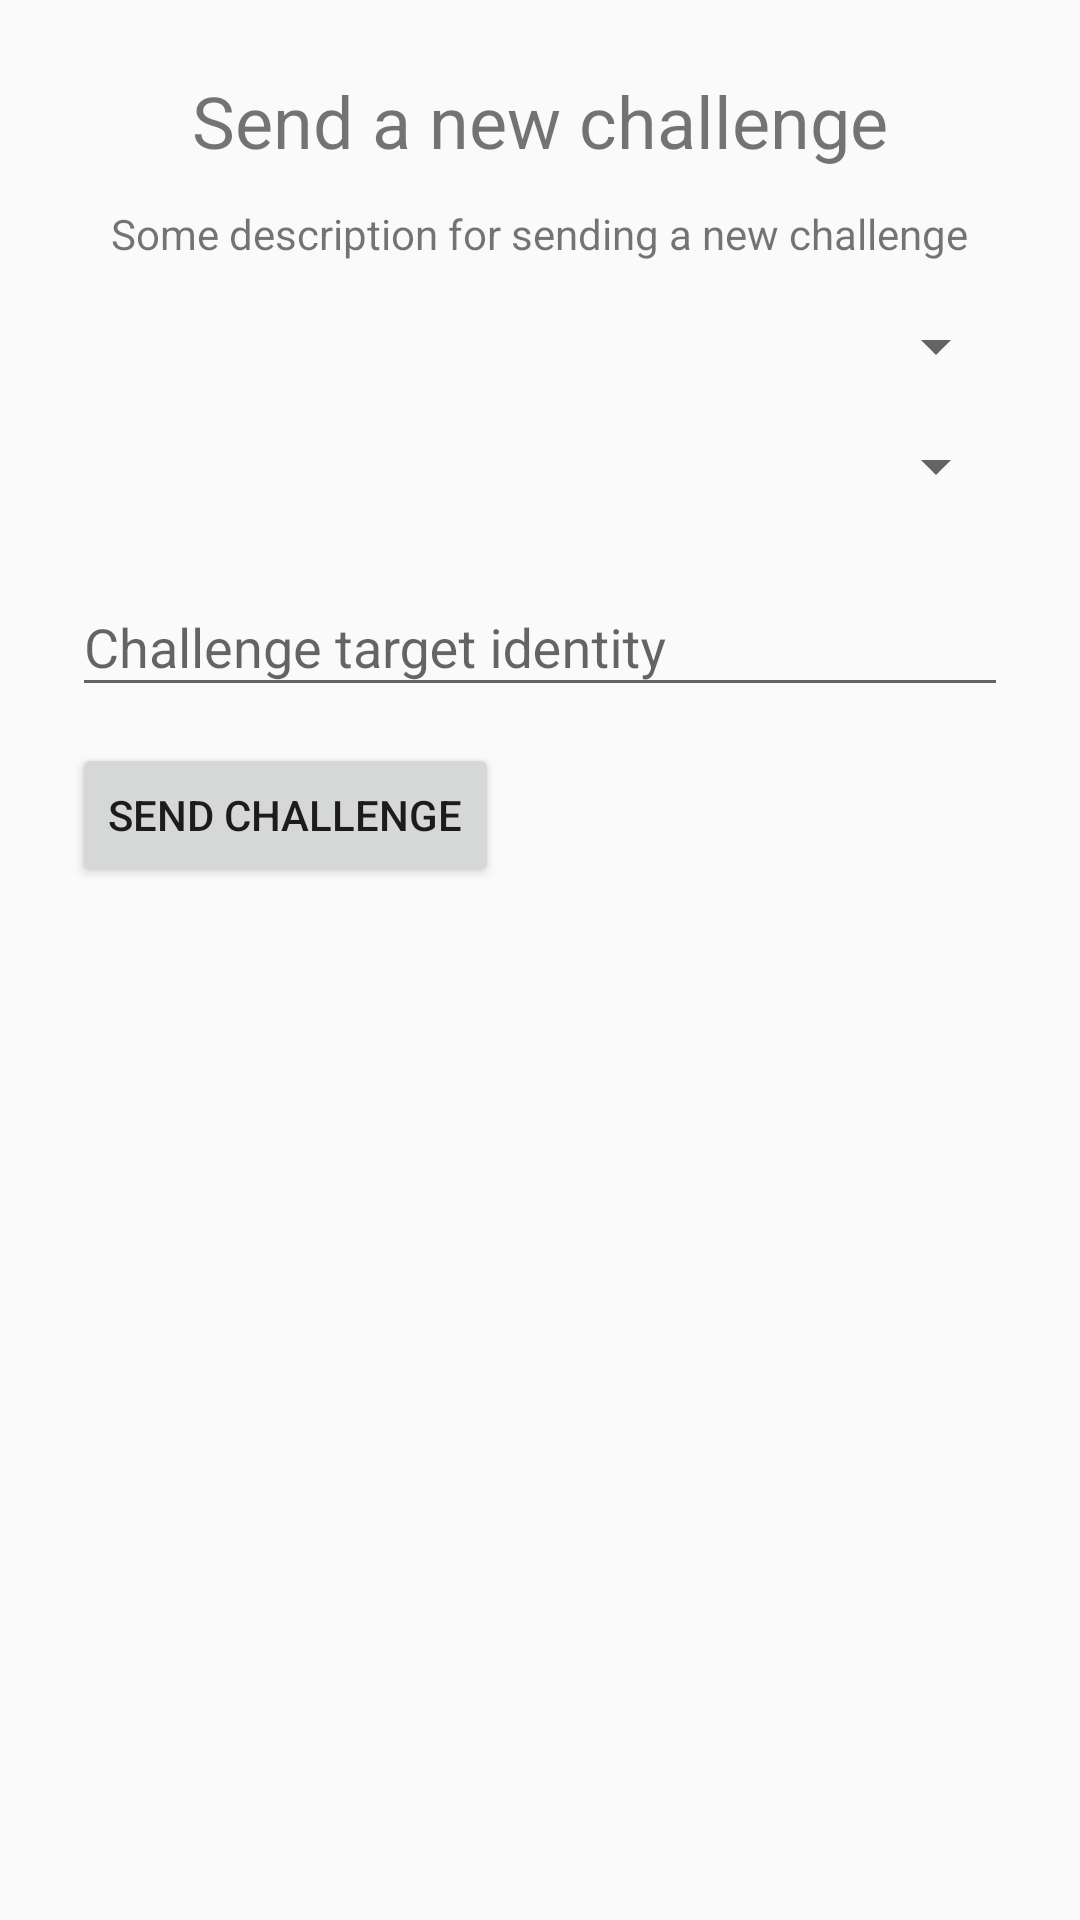

The Android layout XML behind this screen, and the referenced resources:
<!-- AndroidManifest.xml: application theme AppTheme -->
<!-- res/layout/new_challenge_fragment.xml -->
<RelativeLayout xmlns:android="http://schemas.android.com/apk/res/android"
                xmlns:tools="http://schemas.android.com/tools"
                android:layout_width="match_parent"
                android:layout_height="match_parent"
                tools:context=".ui.fragment.NewChallengeFragment"
                android:focusable="true"
                android:focusableInTouchMode="true">

    <TextView
        android:id="@+id/tv_create_new_challenge"
        android:layout_width="wrap_content"
        android:layout_height="wrap_content"
        android:layout_alignParentTop="true"
        android:layout_centerHorizontal="true"
        android:layout_marginLeft="24dp"
        android:layout_marginRight="24dp"
        android:layout_marginTop="24dp"
        android:gravity="center_horizontal"
        android:textSize="24sp"
        android:text="@string/new_challenge"/>
    <TextView
        android:id="@+id/tv_create_new_challenge_desc"
        android:layout_width="wrap_content"
        android:layout_height="wrap_content"
        android:layout_below="@id/tv_create_new_challenge"
        android:layout_centerHorizontal="true"
        android:layout_marginLeft="24dp"
        android:layout_marginRight="24dp"
        android:layout_marginTop="12dp"
        android:gravity="center_horizontal"
        android:text="@string/new_challenge_desc"/>

    <Spinner
        android:id="@+id/s_eir_verifier"
        android:layout_width="match_parent"
        android:layout_height="wrap_content"
        android:layout_below="@id/tv_create_new_challenge_desc"
        android:layout_marginLeft="24dp"
        android:layout_marginRight="24dp"
        android:layout_marginTop="16dp"
        android:spinnerMode="dialog"
        android:prompt="@string/your_identity"/>

    <Spinner
        android:id="@+id/s_challenge_type"
        android:layout_width="match_parent"
        android:layout_height="wrap_content"
        android:layout_below="@id/s_eir_verifier"
        android:layout_marginLeft="24dp"
        android:layout_marginRight="24dp"
        android:layout_marginTop="16dp"
        android:spinnerMode="dialog"
        android:prompt="@string/challenge_type"/>

    <android.support.design.widget.TextInputLayout android:id="@+id/targetWrapper"
                                                   android:layout_width="match_parent"
                                                   android:layout_height="wrap_content"
                                                   android:layout_below="@id/s_challenge_type"
                                                   android:layout_marginTop="16dp">
        <EditText
            android:id="@+id/et_eir_target"
            android:layout_width="match_parent"
            android:layout_height="wrap_content"
            android:layout_gravity="center_horizontal"
            android:layout_marginLeft="24dp"
            android:layout_marginRight="24dp"
            android:inputType="text"
            android:hint="@string/challenge_target"/>
    </android.support.design.widget.TextInputLayout>

    <Button
        android:id="@+id/btn_send_challenge"
        android:layout_width="wrap_content"
        android:layout_height="wrap_content"
        android:layout_below="@id/targetWrapper"
        android:layout_marginLeft="24dp"
        android:layout_marginTop="12dp"
        android:text="@string/send_challenge"/>

</RelativeLayout>
<!-- resources referenced by this layout -->
<resources>
  <string name="challenge_target">Challenge target identity</string>
  <string name="challenge_type">Challenge type</string>
  <string name="new_challenge">Send a new challenge</string>
  <string name="new_challenge_desc">Some description for sending a new challenge</string>
  <string name="send_challenge">Send challenge</string>
  <string name="your_identity">Your identity</string>
  <style name="AppTheme" parent="Theme.AppCompat.Light.NoActionBar">
          
          <item name="colorPrimary">@color/colorPrimary</item>
          <item name="colorPrimaryDark">@color/colorPrimaryDark</item>
          <item name="colorAccent">@color/colorAccent</item>
      </style>
  <color name="colorPrimary">#2196F3</color>
  <color name="colorPrimaryDark">#1976D2</color>
  <color name="colorAccent">#FF9800</color>
</resources>
